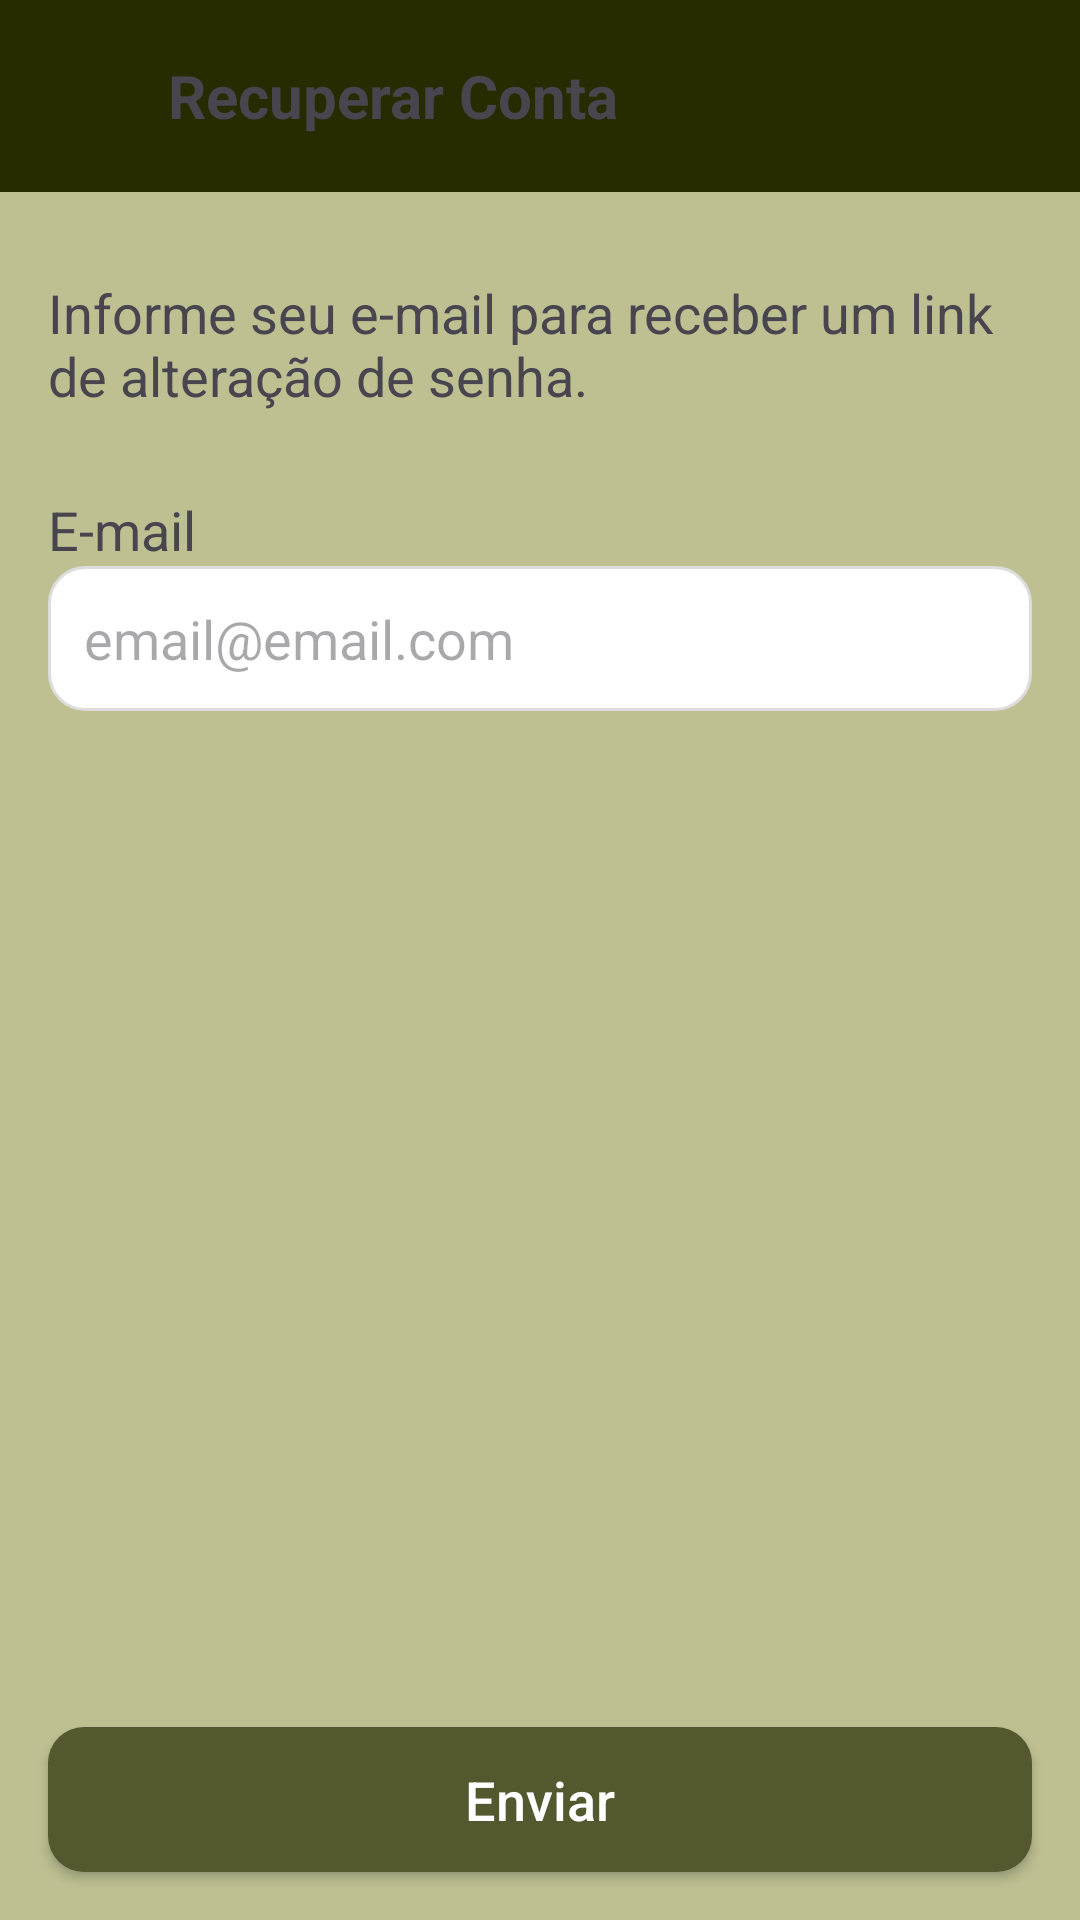

Produce the Android XML layout that renders to this screen, including the resource entries it uses.
<!-- AndroidManifest.xml: application theme Theme.Nutri3 -->
<!-- res/layout/fragment_recover_account.xml -->
<?xml version="1.0" encoding="utf-8"?>
<androidx.constraintlayout.widget.ConstraintLayout xmlns:android="http://schemas.android.com/apk/res/android"
    xmlns:app="http://schemas.android.com/apk/res-auto"
    android:layout_width="match_parent"
    android:layout_height="match_parent"
    android:background="@color/beige">

    <com.google.android.material.appbar.AppBarLayout
        android:id="@+id/appBar"
        android:layout_width="match_parent"
        android:layout_height="wrap_content"
        android:background="@color/beige_dark"
        app:layout_constraintTop_toTopOf="parent"
        app:elevation="6dp">

        <androidx.appcompat.widget.Toolbar
            android:id="@+id/cabecalho"
            android:layout_width="match_parent"
            android:layout_height="?attr/actionBarSize"
            android:background="@android:color/transparent"
            app:contentInsetStart="0dp">

            <ImageView
                android:id="@+id/btnVoltar"
                android:layout_width="40dp"
                android:layout_height="40dp"
                android:src="@drawable/outline_arrow_back_24"
                android:layout_gravity="center_vertical"/>

            <TextView
                android:layout_width="wrap_content"
                android:layout_height="wrap_content"
                android:text="Recuperar Conta"
                android:textSize="20sp"
                android:textStyle="bold"
                android:layout_marginStart="16dp"
                android:layout_gravity="center_vertical"/>
        </androidx.appcompat.widget.Toolbar>

    </com.google.android.material.appbar.AppBarLayout>

    <ScrollView
        android:layout_width="match_parent"
        android:layout_height="0dp"
        app:layout_constraintTop_toBottomOf="@id/appBar"
        app:layout_constraintBottom_toTopOf="@id/btnInscrever">

        <LinearLayout
            android:layout_width="match_parent"
            android:layout_height="wrap_content"
            android:orientation="vertical"
            android:padding="16dp">

            <TextView
                android:layout_width="wrap_content"
                android:layout_height="wrap_content"
                android:layout_marginTop="12dp"
                android:text="Informe seu e-mail para receber um link de alteração de senha."
                android:textSize="18sp"
                android:layout_marginBottom="15dp"/>

            <TextView
                android:layout_width="wrap_content"
                android:layout_height="wrap_content"
                android:text="E-mail"
                android:textSize="18sp"
                android:layout_marginTop="12dp"/>

            <EditText
                android:id="@+id/etemailrecover"
                android:layout_width="match_parent"
                android:layout_height="wrap_content"
                android:background="@drawable/edittext_background"
                android:hint="email@email.com"
                android:inputType="textEmailAddress"/>
        </LinearLayout>
    </ScrollView>

    <Button
        android:id="@+id/btnInscrever"
        android:layout_width="0dp"
        android:layout_height="wrap_content"
        android:layout_margin="16dp"
        android:text="Enviar"
        android:textAllCaps="false"
        android:background="@drawable/button_background"
        android:padding="12dp"
        android:textSize="18sp"
        app:backgroundTint="@null"
        android:textColor="@android:color/white"
        app:layout_constraintBottom_toBottomOf="parent"
        app:layout_constraintStart_toStartOf="parent"
        app:layout_constraintEnd_toEndOf="parent"/>

</androidx.constraintlayout.widget.ConstraintLayout>
<!-- resources referenced by this layout -->
<resources>
  <color name="beige">#bec092</color>
  <color name="beige_dark">#272b00</color>
  <!-- drawable button_background (drawable) -->
  <shape xmlns:android="http://schemas.android.com/apk/res/android"
      android:shape="rectangle">
      <solid android:color="@color/verde_claro"/>
      <corners android:radius="12dp"/>
  </shape>
  <!-- drawable edittext_background (drawable) -->
  <?xml version="1.0" encoding="utf-8"?>
  <shape xmlns:android="http://schemas.android.com/apk/res/android"
      android:shape="rectangle">
      <solid android:color="@android:color/white" />
      <corners android:radius="12dp" />
      <stroke
          android:width="1dp"
          android:color="#DDDDDD" />
      <padding
          android:left="12dp"
          android:top="12dp"
          android:right="12dp"
          android:bottom="12dp"/>
  </shape>
  <style name="Theme.Nutri3" parent="Base.Theme.Nutri3" />
  <color name="verde_claro">#54582f</color>
  <style name="Base.Theme.Nutri3" parent="Theme.Material3.DayNight.NoActionBar" />
</resources>
